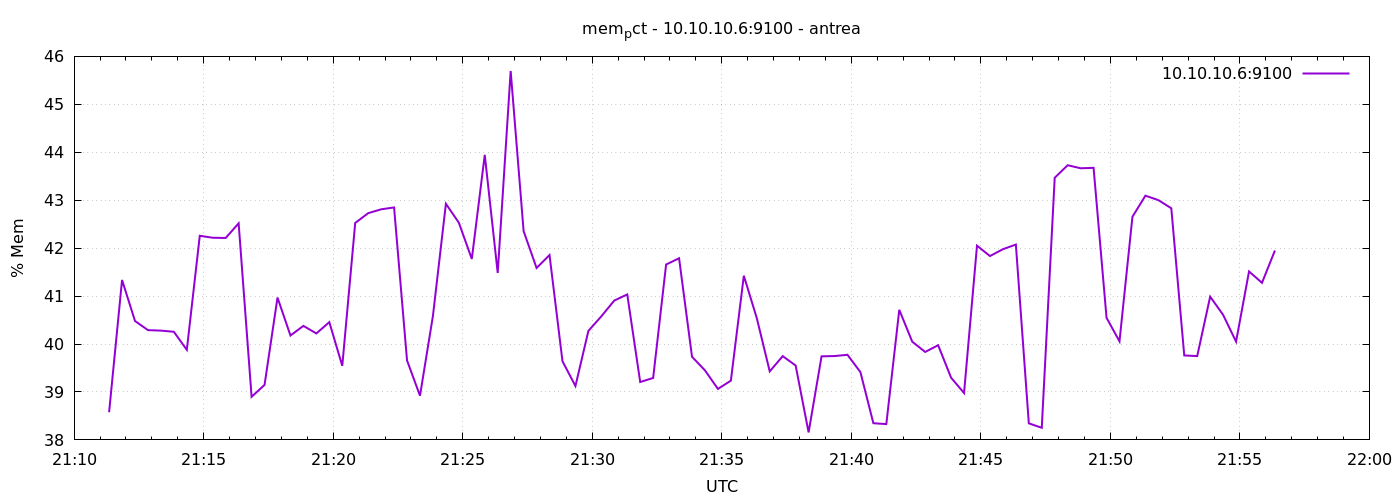

Values plotted in this chart, from the file beside it:
1777237881	38.57715001072325
1777237911	41.34
1777237941	40.48
1777237971	40.29
1777238001	40.28
1777238031	40.26
1777238061	39.88
1777238091	42.26
1777238121	42.22
1777238151	42.21
1777238181	42.52
1777238211	38.9
1777238241	39.15
1777238271	40.97
1777238301	40.18
1777238331	40.38
1777238361	40.22
1777238391	40.46
1777238421	39.54
1777238451	42.53
1777238481	42.73
1777238511	42.81
1777238541	42.85
1777238571	39.66
1777238601	38.92
1777238631	40.59
1777238661	42.93
1777238691	42.53
1777238721	41.77
1777238751	43.95
1777238781	41.48
1777238811	45.7
1777238841	42.35
1777238871	41.59
1777238901	41.86
1777238931	39.64
1777238961	39.12
1777238991	40.27
1777239021	40.58
1777239051	40.91
1777239081	41.03
1777239111	39.21
1777239141	39.29
1777239171	41.66
1777239201	41.79
1777239231	39.73
1777239261	39.45
1777239291	39.06
1777239321	39.24
1777239351	41.42
1777239381	40.54
1777239411	39.43
1777239441	39.75
1777239471	39.55
1777239501	38.16
1777239531	39.74
1777239561	39.75
1777239591	39.78
1777239621	39.41
1777239651	38.35
1777239681	38.33
... 30 more rows
